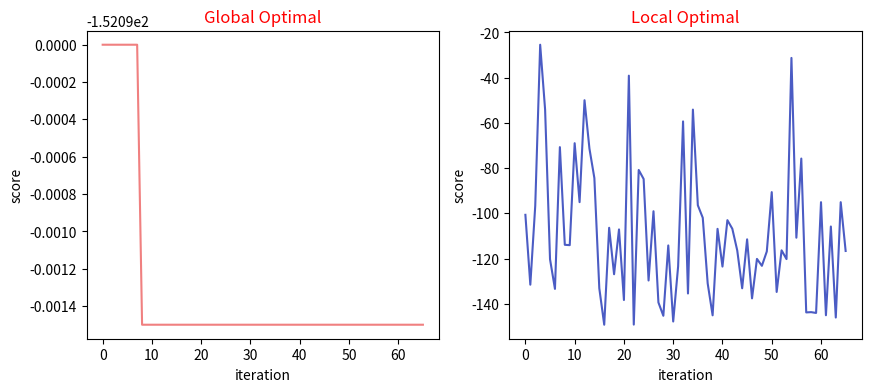

The script that saved this image:
import numpy as np
import matplotlib.pyplot as plt


# 计算函数 f(x,y) = 5cos(xy) + xy + y^3 的最小值
# x ∈ [ -5, 5 ] y ∈ [-5，5 ]
class Particle:
    def __init__(self, res):
        self.res = res
        self.score = -1


class SA:
    def __init__(self, scoreFunc):
        # 评分函数
        self.scoreFunc = scoreFunc
        # 退火速率
        self.lamda = 0.9
        # 初始温度
        self.T = 1000
        # 终止条件
        self.Tmin = 1
        # 解集
        self.Solutions = []
        # 解数量
        self.solutionNums = 20
        # 最优解
        self.Optimal = None
        # 局部最优解
        self.localOptimal = None
        # 每个 T的迭代次数
        self.iterTimes = 100
        # 系数 K
        self.K = 1

        self.initialize()

    # 初始化
    def initialize(self):
        self.Solutions = []
        self.T = 1000
        # 根据变量范围生成初始解
        for i in range(self.solutionNums):
            res = [np.random.uniform(-5, 5), np.random.uniform(-5, 5)]
            particle = Particle(res)
            self.Solutions.append(particle)

    # 评价解集
    def score(self):
        self.localOptimal = self.Solutions[0]
        for particle in self.Solutions:
            # 1. 计算能量
            particle.score = self.scoreFunc(particle)
            # 2. 更新全局最优解
            if particle.score > self.Optimal.score:
                self.Optimal = particle
            # 3. 更新局部最优解
            if particle.score > self.localOptimal.score:
                self.localOptimal = particle

    # 交换概率
    def Probability(self, p_old, p_new):
        if p_new.score > p_old.score:
            return 1
        else:
            return np.exp((p_old.score - p_new.score) / (self.K * self.T))

    # 在当前解附近搜索新解
    def search(self, p):
        x = sorted([-5, 5, p.res[0] + np.random.uniform(-1, 1)])[1]
        y = sorted([-5, 5, p.res[1] + np.random.uniform(-1, 1)])[1]
        p_new = Particle([x, y])
        return p_new

    # 迭代过程
    def iteration(self):
        n = 0
        while n <= self.iterTimes:
            # 1. 计算解集评分
            self.score()
            # 2. 扰动解集
            for i in range(self.solutionNums):
                p = self.Solutions[i]
                p_new = self.search(p)
                # 3. 依概率更新解集
                if (np.random.random() < self.Probability(p, p_new)):
                    self.Solutions[i] = p_new
            n += 1

    # 降温
    def cooling(self):
        # 初始化
        g_scores, l_scores = [], []
        self.Optimal = self.Solutions[0]
        # 1. 判断终止条件
        while self.T > self.Tmin:
            # 2. 该温度下迭代
            self.iteration()
            # 3. 记录当前温度下的局部最优解
            print(f'{round(self.T, 5)}:{-round(self.localOptimal.score, 5)}:{self.localOptimal.res}')
            g_scores.append(-round(self.Optimal.score, 4))
            l_scores.append(-round(self.localOptimal.score, 4))
            # 4. 降温
            self.T *= self.lamda
        print(f"最优解：{self.Optimal.res}:{-round(self.Optimal.score, 4)}")
        self.view(g_scores, l_scores)

    # 结果可视化
    def view(self, res1, res2):
        fig, ax = plt.subplots(1, 2, figsize=(10, 4))
        ax[0].plot(res1, color='lightcoral')
        ax[0].set_title("Global Optimal", color='r')
        ax[0].set_xlabel("iteration")
        ax[0].set_ylabel("score")

        ax[1].plot(res2, color='#4b5cc4')
        ax[1].set_title("Local Optimal", color='r')
        ax[1].set_xlabel("iteration")
        ax[1].set_ylabel("score")
        plt.show()


if __name__ == "__main__":
    sa = SA(lambda p: -(5 * np.cos(p.res[0] * p.res[1]) + p.res[0] * p.res[1] + pow(p.res[1], 3)))
    sa.cooling()
